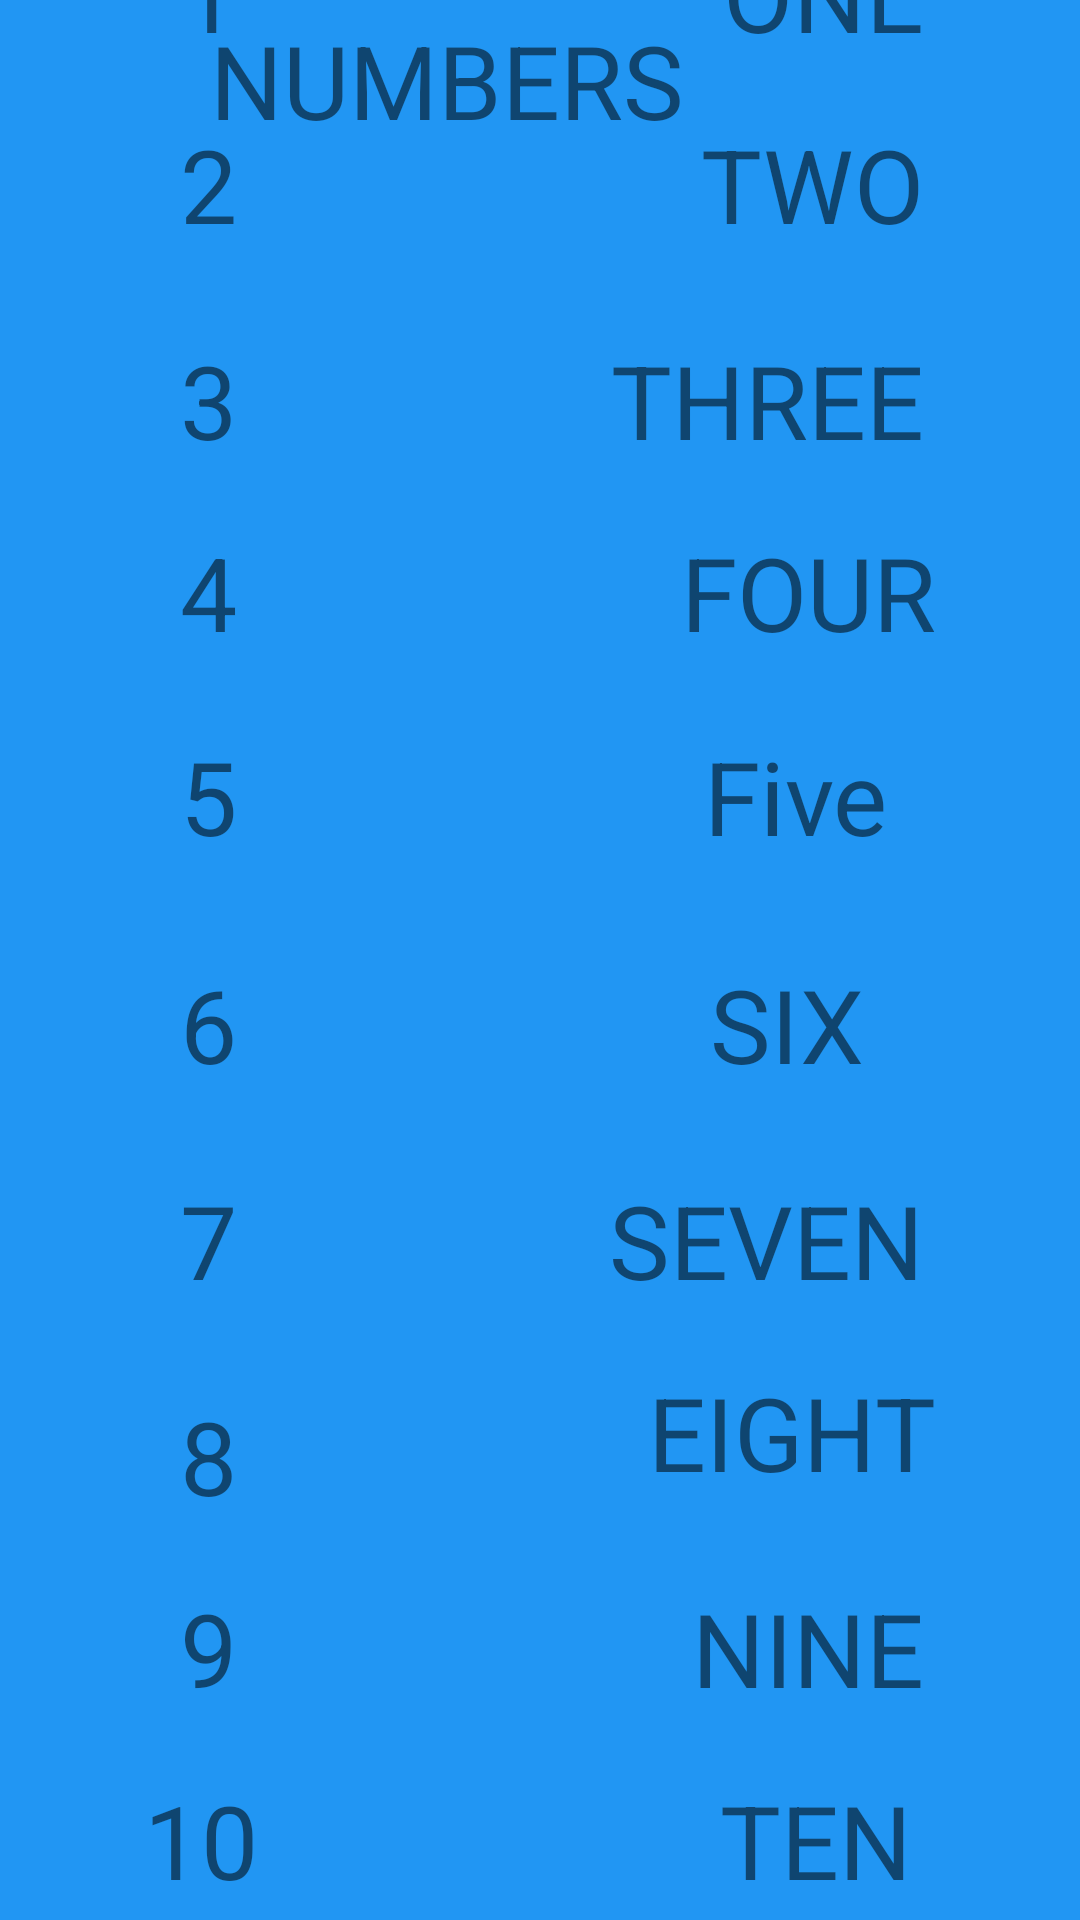

Android layout source for this screen:
<!-- AndroidManifest.xml: application theme Theme.AITC_459_Project -->
<!-- res/layout/selection3.xml -->
<?xml version="1.0" encoding="utf-8"?>
<androidx.constraintlayout.widget.ConstraintLayout xmlns:android="http://schemas.android.com/apk/res/android"
    xmlns:app="http://schemas.android.com/apk/res-auto"
    xmlns:tools="http://schemas.android.com/tools"
    android:layout_width="match_parent"
    android:layout_height="match_parent"
    android:background="#2196F3">

    <TextView
        android:id="@+id/textView"
        android:layout_width="162dp"
        android:layout_height="50dp"
        android:layout_marginTop="4dp"
        android:layout_marginEnd="128dp"
        android:text="NUMBERS"
        android:textSize="34sp"
        app:layout_constraintEnd_toEndOf="parent"
        app:layout_constraintTop_toTopOf="parent"
        tools:ignore="MissingConstraints" />

    <TextView
        android:id="@+id/textView12"
        android:layout_width="wrap_content"
        android:layout_height="wrap_content"
        android:layout_marginStart="60dp"
        android:layout_marginBottom="620dp"
        android:text="1"
        android:textAlignment="center"
        android:textSize="34sp"
        app:layout_constraintBottom_toBottomOf="parent"
        app:layout_constraintStart_toStartOf="parent" />

    <TextView
        android:id="@+id/textView13"
        android:layout_width="wrap_content"
        android:layout_height="wrap_content"
        android:layout_marginEnd="52dp"
        android:layout_marginBottom="620dp"
        android:text="ONE"
        android:textSize="34sp"
        app:layout_constraintBottom_toBottomOf="parent"
        app:layout_constraintEnd_toEndOf="parent" />

    <TextView
        android:id="@+id/textView12"
        android:layout_width="wrap_content"
        android:layout_height="wrap_content"
        android:layout_marginStart="60dp"
        android:layout_marginBottom="556dp"
        android:text="2"
        android:textAlignment="center"
        android:textSize="34sp"
        app:layout_constraintBottom_toBottomOf="parent"
        app:layout_constraintStart_toStartOf="parent" />

    <TextView
        android:id="@+id/textView13"
        android:layout_width="wrap_content"
        android:layout_height="wrap_content"
        android:layout_marginEnd="52dp"
        android:layout_marginBottom="556dp"
        android:text="TWO"
        android:textSize="34sp"
        app:layout_constraintBottom_toBottomOf="parent"
        app:layout_constraintEnd_toEndOf="parent" />

    <TextView
        android:id="@+id/textView12"
        android:layout_width="wrap_content"
        android:layout_height="wrap_content"
        android:layout_marginStart="60dp"
        android:layout_marginBottom="484dp"
        android:text="3"
        android:textAlignment="center"
        android:textSize="34sp"
        app:layout_constraintBottom_toBottomOf="parent"
        app:layout_constraintStart_toStartOf="parent" />

    <TextView
        android:id="@+id/textView13"
        android:layout_width="wrap_content"
        android:layout_height="wrap_content"
        android:layout_marginEnd="52dp"
        android:layout_marginBottom="484dp"
        android:text="THREE"
        android:textSize="34sp"
        app:layout_constraintBottom_toBottomOf="parent"
        app:layout_constraintEnd_toEndOf="parent" />

    <TextView
        android:id="@+id/textView12"
        android:layout_width="wrap_content"
        android:layout_height="wrap_content"
        android:layout_marginStart="60dp"
        android:layout_marginBottom="420dp"
        android:text="4"
        android:textAlignment="center"
        android:textSize="34sp"
        app:layout_constraintBottom_toBottomOf="parent"
        app:layout_constraintStart_toStartOf="parent" />

    <TextView
        android:id="@+id/textView13"
        android:layout_width="wrap_content"
        android:layout_height="wrap_content"
        android:layout_marginEnd="48dp"
        android:layout_marginBottom="420dp"
        android:text="FOUR"
        android:textSize="34sp"
        app:layout_constraintBottom_toBottomOf="parent"
        app:layout_constraintEnd_toEndOf="parent" />


    <TextView
        android:id="@+id/textView12"
        android:layout_width="wrap_content"
        android:layout_height="wrap_content"
        android:layout_marginStart="60dp"
        android:layout_marginBottom="352dp"
        android:text="5"
        android:textAlignment="center"
        android:textSize="34sp"
        app:layout_constraintBottom_toBottomOf="parent"
        app:layout_constraintStart_toStartOf="parent" />

    <TextView
        android:id="@+id/textView13"
        android:layout_width="wrap_content"
        android:layout_height="wrap_content"
        android:layout_marginEnd="64dp"
        android:layout_marginBottom="352dp"
        android:text="Five"
        android:textSize="34sp"
        app:layout_constraintBottom_toBottomOf="parent"
        app:layout_constraintEnd_toEndOf="parent" />

    <TextView
        android:id="@+id/textView12"
        android:layout_width="wrap_content"
        android:layout_height="wrap_content"
        android:layout_marginStart="60dp"
        android:layout_marginBottom="276dp"
        android:text="6"
        android:textAlignment="center"
        android:textSize="34sp"
        app:layout_constraintBottom_toBottomOf="parent"
        app:layout_constraintStart_toStartOf="parent" />

    <TextView
        android:id="@+id/textView13"
        android:layout_width="wrap_content"
        android:layout_height="wrap_content"
        android:layout_marginEnd="72dp"
        android:layout_marginBottom="276dp"
        android:text="SIX"
        android:textSize="34sp"
        app:layout_constraintBottom_toBottomOf="parent"
        app:layout_constraintEnd_toEndOf="parent" />

    <TextView
        android:id="@+id/textView12"
        android:layout_width="wrap_content"
        android:layout_height="wrap_content"
        android:layout_marginStart="60dp"
        android:layout_marginBottom="204dp"
        android:text="7"
        android:textAlignment="center"
        android:textSize="34sp"
        app:layout_constraintBottom_toBottomOf="parent"
        app:layout_constraintStart_toStartOf="parent" />

    <TextView
        android:id="@+id/textView13"
        android:layout_width="wrap_content"
        android:layout_height="wrap_content"
        android:layout_marginEnd="52dp"
        android:layout_marginBottom="204dp"
        android:text="SEVEN"
        android:textSize="34sp"
        app:layout_constraintBottom_toBottomOf="parent"
        app:layout_constraintEnd_toEndOf="parent" />

    <TextView
        android:id="@+id/textView12"
        android:layout_width="wrap_content"
        android:layout_height="wrap_content"
        android:layout_marginStart="60dp"
        android:layout_marginBottom="132dp"
        android:text="8"
        android:textAlignment="center"
        android:textSize="34sp"
        app:layout_constraintBottom_toBottomOf="parent"
        app:layout_constraintStart_toStartOf="parent" />

    <TextView
        android:id="@+id/textView13"
        android:layout_width="wrap_content"
        android:layout_height="wrap_content"
        android:layout_marginEnd="48dp"
        android:layout_marginBottom="140dp"
        android:text="EIGHT"
        android:textSize="34sp"
        app:layout_constraintBottom_toBottomOf="parent"
        app:layout_constraintEnd_toEndOf="parent" />

    <TextView
        android:id="@+id/textView12"
        android:layout_width="wrap_content"
        android:layout_height="wrap_content"
        android:layout_marginStart="60dp"
        android:layout_marginBottom="68dp"
        android:text="9"
        android:textAlignment="center"
        android:textSize="34sp"
        app:layout_constraintBottom_toBottomOf="parent"
        app:layout_constraintStart_toStartOf="parent" />

    <TextView
        android:id="@+id/textView13"
        android:layout_width="wrap_content"
        android:layout_height="wrap_content"
        android:layout_marginEnd="52dp"
        android:layout_marginBottom="68dp"
        android:text="NINE"
        android:textSize="34sp"
        app:layout_constraintBottom_toBottomOf="parent"
        app:layout_constraintEnd_toEndOf="parent" />

    <TextView
        android:id="@+id/textView12"
        android:layout_width="wrap_content"
        android:layout_height="wrap_content"
        android:layout_marginStart="48dp"
        android:layout_marginBottom="4dp"
        android:text="10"
        android:textAlignment="center"
        android:textSize="34sp"
        app:layout_constraintBottom_toBottomOf="parent"
        app:layout_constraintStart_toStartOf="parent" />

    <TextView
        android:id="@+id/textView13"
        android:layout_width="wrap_content"
        android:layout_height="wrap_content"
        android:layout_marginEnd="56dp"
        android:layout_marginBottom="4dp"
        android:text="TEN"
        android:textSize="34sp"
        app:layout_constraintBottom_toBottomOf="parent"
        app:layout_constraintEnd_toEndOf="parent" />
</androidx.constraintlayout.widget.ConstraintLayout>
<!-- resources referenced by this layout -->
<resources>
  <style name="Theme.AITC_459_Project" parent="Theme.MaterialComponents.DayNight.DarkActionBar">
          
          <item name="colorPrimary">@color/purple_500</item>
          <item name="colorPrimaryVariant">@color/purple_700</item>
          <item name="colorOnPrimary">@color/white</item>
          
          <item name="colorSecondary">@color/teal_200</item>
          <item name="colorSecondaryVariant">@color/teal_700</item>
          <item name="colorOnSecondary">@color/black</item>
          
          <item name="android:statusBarColor">?attr/colorPrimaryVariant</item>
          
      </style>
  <!-- not gathered from this repository: default colours our renderer supplied (Android Studio template values) -->
  <color name="purple_500">#FF6200EE</color>
  <color name="purple_700">#FF3700B3</color>
  <color name="teal_200">#FF03DAC5</color>
  <color name="teal_700">#FF018786</color>
  <color name="black">#FF000000</color>
  <color name="white">#FFFFFFFF</color>
</resources>
